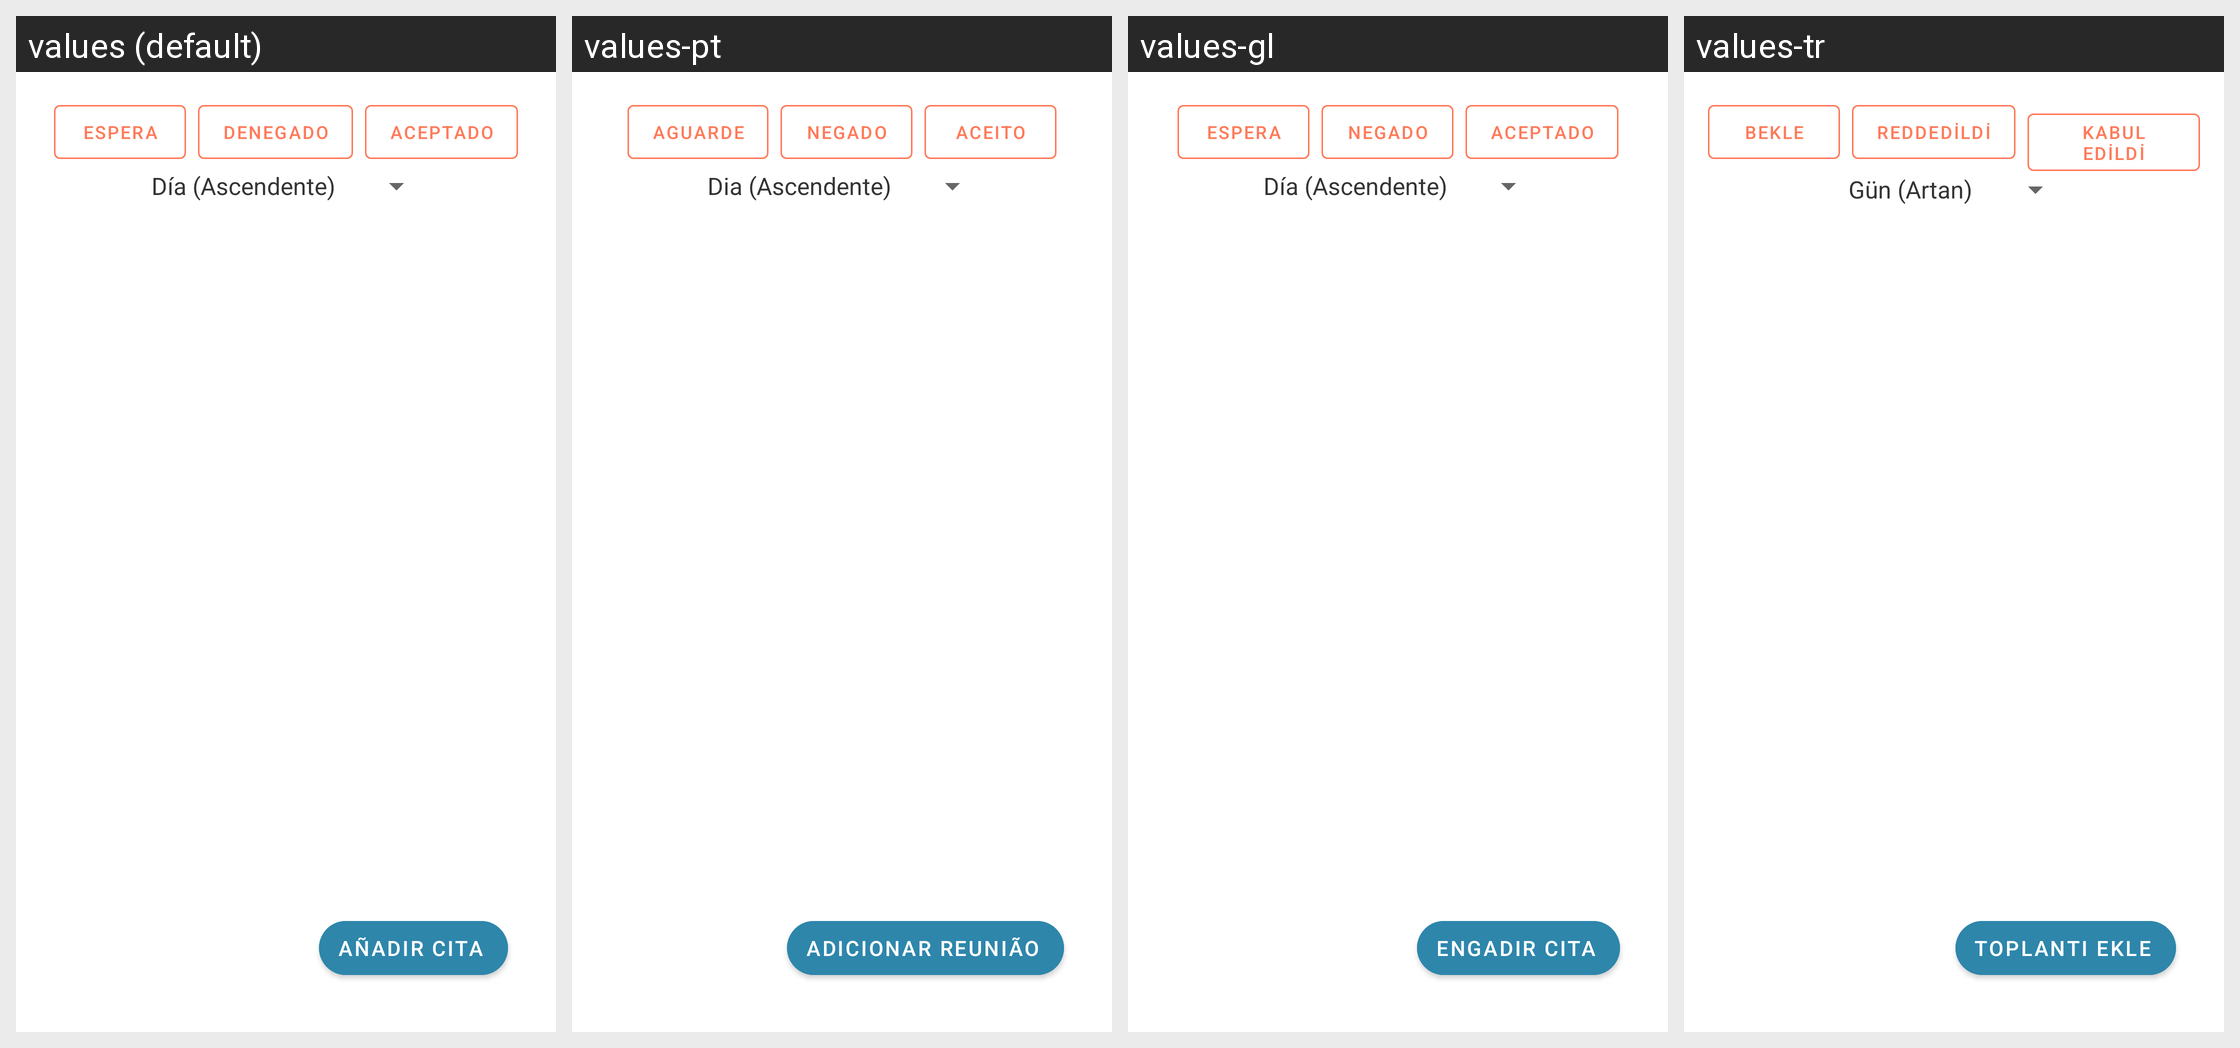

Here is an Android app screen in its default locale and in the app's own translations. Write out the translated-string differences for the strings that appear on this screen.
Android screen res/layout/fragment_three.xml rendered under 4 locales, left to right: values (default), values-pt, values-gl, values-tr. Device: Nexus 5 (rendered at 1080×1920; each locale shown at half size, 540×960, under a caption strip naming it); theme AppTheme.
Other locales in the repository, not shown: values-ca, values-de, values-el, values-en, values-fr, values-it, values-ro.
Strings drawn on this screen, with the default value and each locale's value (text and hints the layout hard-codes, and strings that could not be matched under every locale, appear in the picture but are not listed):

wait
  values: Espera
  values-pt: Aguarde
  values-gl: Espera
  values-tr: Bekle

denied
  values: Denegado
  values-pt: Negado
  values-gl: Negado
  values-tr: Reddedildi

accept
  values: Aceptado
  values-pt: Aceito
  values-gl: Aceptado
  values-tr: Kabul Edildi

add_cita
  values: Añadir cita
  values-pt: Adicionar reunião
  values-gl: Engadir cita
  values-tr: Toplantı ekle
